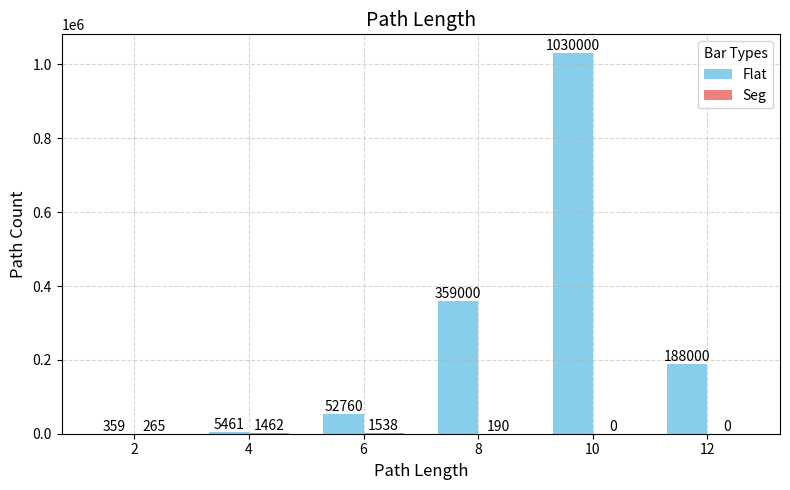

Here is the Python script that generated this plot:
import matplotlib.pyplot as plt
import numpy as np

# Data: 2 groups, each with 2 bars
groups = ['2', '4', '6', '8', '10', '12']
bar_labels = ['Flat', 'Seg']  # Labels for the 2 bars in each group

# Values for each bar in each group (2 groups x 2 bars)
data = [
    [359, 265],  # Group 1
    [5461, 1462],   # Group 2
    [52760, 1538],
    [359000, 190],
    [1030000, 0],
    [188000, 0]
]

# Colors for each bar type (X, Y)
colors = ['skyblue', 'lightcoral']

# Set figure size
plt.figure(figsize=(8, 5))

# Width of each bar
bar_width = 0.35

# Calculate positions for each bar
x = np.arange(len(groups))  # Base positions for groups

# Plot bars for each type (X, Y)
for i in range(len(bar_labels)):
    # Offset each bar within the group
    bar_positions = [pos + bar_width * i for pos in x]
    plt.bar(bar_positions, 
            [data[group][i] for group in range(len(groups))], 
            width=bar_width, 
            label=bar_labels[i], 
            color=colors[i])

# Customize the chart
plt.xlabel('Path Length', fontsize=12)
plt.ylabel('Path Count', fontsize=12)
plt.title('Path Length', fontsize=14)
plt.xticks([i + bar_width / 2 for i in x], groups)  # Center group labels
plt.legend(title='Bar Types')
plt.grid(True, linestyle='--', alpha=0.5)

# Add value labels on top of each bar
for i in range(len(bar_labels)):
    bar_positions = [pos + bar_width * i for pos in x]
    for j, pos in enumerate(bar_positions):
        plt.text(pos, data[j][i], str(data[j][i]), ha='center', va='bottom')

# Adjust layout
plt.tight_layout()

# Display the chart
plt.show()
